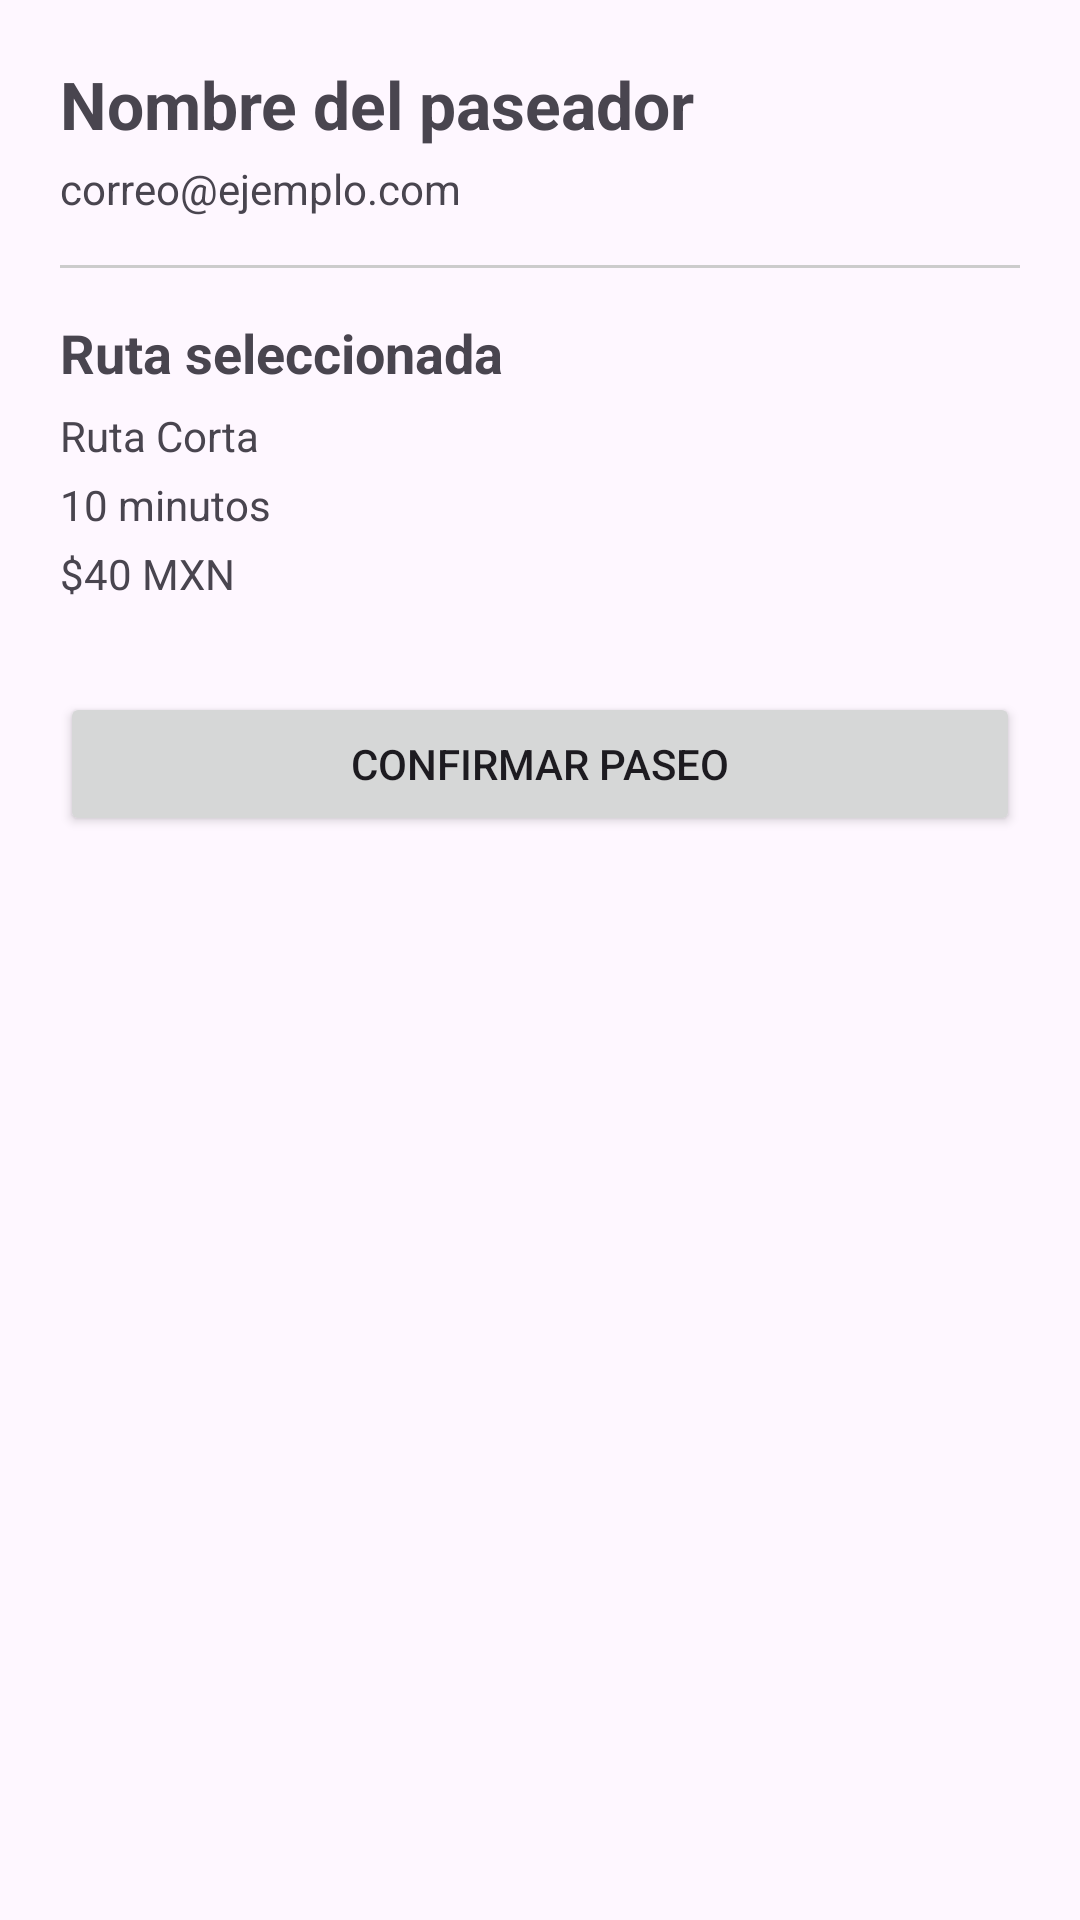

This screen was rendered from an Android layout file. Write that file and the resources it references.
<!-- AndroidManifest.xml: application theme Theme.AnimalCrossing -->
<!-- res/layout/fragment_walker_profile.xml -->
<?xml version="1.0" encoding="utf-8"?>
<ScrollView xmlns:android="http://schemas.android.com/apk/res/android"
    android:layout_width="match_parent"
    android:layout_height="match_parent">

    <LinearLayout
        android:orientation="vertical"
        android:padding="20dp"
        android:layout_width="match_parent"
        android:layout_height="wrap_content">

        <TextView
            android:id="@+id/profileWalkerName"
            android:text="Nombre del paseador"
            android:textSize="22sp"
            android:textStyle="bold"
            android:layout_width="wrap_content"
            android:layout_height="wrap_content"/>

        <TextView
            android:id="@+id/profileWalkerEmail"
            android:text="correo@ejemplo.com"
            android:paddingTop="4dp"
            android:layout_width="wrap_content"
            android:layout_height="wrap_content"/>

        <View
            android:layout_width="match_parent"
            android:layout_height="1dp"
            android:background="#CCCCCC"
            android:layout_marginTop="16dp"
            android:layout_marginBottom="16dp"/>

        <TextView
            android:text="Ruta seleccionada"
            android:textSize="18sp"
            android:textStyle="bold"
            android:layout_width="wrap_content"
            android:layout_height="wrap_content"/>

        <TextView
            android:id="@+id/profileRouteName"
            android:text="Ruta Corta"
            android:layout_width="wrap_content"
            android:layout_height="wrap_content"
            android:paddingTop="6dp"/>

        <TextView
            android:id="@+id/profileRouteTime"
            android:text="10 minutos"
            android:layout_width="wrap_content"
            android:layout_height="wrap_content"
            android:paddingTop="4dp"/>

        <TextView
            android:id="@+id/profileRoutePrice"
            android:text="$40 MXN"
            android:layout_width="wrap_content"
            android:layout_height="wrap_content"
            android:paddingTop="4dp"/>

        <Button
            android:id="@+id/buttonConfirmWalk"
            android:text="Confirmar paseo"
            android:layout_width="match_parent"
            android:layout_height="wrap_content"
            android:layout_marginTop="30dp"/>

    </LinearLayout>

</ScrollView>
<!-- resources referenced by this layout -->
<resources>
  <style name="Theme.AnimalCrossing" parent="Theme.Material3.Light.NoActionBar" />
</resources>
